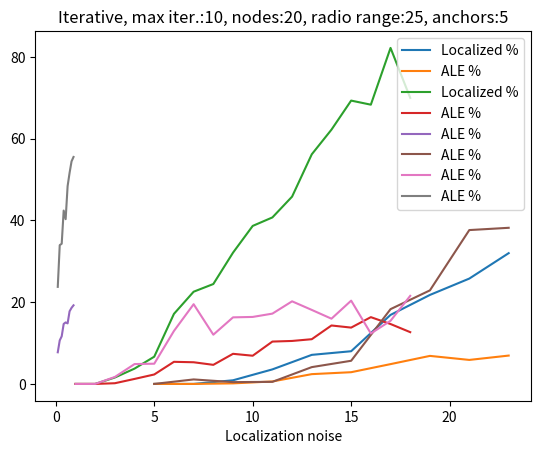

Write the Python code that produced this figure.
import math
import random

import numpy
from matplotlib import pyplot
from scipy.optimize import fmin_powell, least_squares

class Node():
    def __init__(self, true_position, calculated_position, level=None, heuristic =None):
        self.level = level
        self.calculated_position = calculated_position
        self.true_position = true_position
        self.heuristic = heuristic

class Simulator():
    def __init__(self,nodes, anchor_nodes, length, radio_range, noise ):
        self.noise = noise
        self.radio_range = radio_range
        self.length = length
        self.anchor_nodes = anchor_nodes
        self.n = nodes

        self.nodes = list()

        self.initialize_nodes(nodes, anchor_nodes, length)


    def initialize_nodes(self, n, anchor_nodes, length):
        for i in range(anchor_nodes):
            coordinates = self.random_coordinates(0, length)
            node = Node(coordinates, coordinates, 0)
            self.nodes.append(node)

        for i in range(n - anchor_nodes):
            coordinates = self.random_coordinates(0, length)
            node = Node(coordinates, (None, None), None)
            self.nodes.append(node)

    def random_coordinates(self, start, end):
        x = random.uniform(start,end)
        y = random.uniform(start,end)
        return x, y

    def run(self, iteration=0):
        for level in range(iteration):
            anchors = [item for item in self.nodes if item.level is not None and item.level <= level]
            for node in self.nodes:
                if node.level is None:
                    anchors_for_node = self.find_anchors_of(node, anchors)
                    if anchors_for_node.__len__() < 3:
                        continue

                    position = self._localize_node(node, anchors_for_node)
                    node.calculated_position = position[0], position[1]
                    node.level = level+1
                    node.heuristic = self.heuristic(node, anchors_for_node)

    def heuristic(self, node, anchors_for_node):
        raise NotImplemented

    def find_anchors_of(self, node, anchors):
        raise NotImplemented

    @staticmethod
    def calculate_distance(a, b):
        x1,y1 = a
        x2,y2 = b
        return math.sqrt( math.pow(x1-x2 ,2) + math.pow(y1 - y2, 2) )

    @staticmethod
    def distfunc(L, points):
        distsum = 0
        for c in points:
            dist = Simulator.calculate_distance((L[0], L[1]), (c[0], c[1])) - c[2]
            distsum += dist * dist
        return distsum

    def _localize_node(self,node, anchors):
        points  = list()
        for anchor in anchors:
            x, y = anchor.true_position
            distance = Simulator.calculate_distance(node.true_position, anchor.calculated_position)
            distance = distance + random.uniform(-distance*self.noise, distance*self.noise )
            points.append([x, y, distance])

        anchor =points[0]

        L = fmin_powell(Simulator.distfunc, numpy.array([anchor[0], anchor[1], 0]), args=(points,), xtol=0.01, ftol=0.01, disp=False)
        return L

    def metrics(self):
        localized_nodes = len([ node for node in self.nodes if node.level is not None ]) - self.anchor_nodes
        non_anchor_nodes = self.n - self.anchor_nodes
        localized_ratio = localized_nodes / non_anchor_nodes

        errors = [ self.calculate_distance(node.calculated_position, node.true_position)
                   for node in self.nodes if node.level is not None and node.level !=0 ]

        ale = sum(errors) / ((self.n - self.anchor_nodes) * self.radio_range )
        return localized_ratio * 100, ale * 100

class ClosestAnchorsSimulator(Simulator):
    def find_anchors_of(self, node, anchors):
        distances = list()
        for anchor in anchors:
            distance = self.calculate_distance(node.true_position, anchor.true_position)
            if distance > self.radio_range:
                continue
            distances.append((distance, anchor))
        distances = sorted(distances, key=lambda item: item[0])
        distances = distances[0:3]
        anchors = [ distance[1] for distance in distances ]
        return anchors

    def heuristic(self, node, anchors_for_node):
        return node.level

class MostRelevantAnchorsSimulator(Simulator):
    def initialize_nodes(self, n, anchor_nodes, length):
        super().initialize_nodes(n, anchor_nodes, length)
        for node in self.nodes:
            if node.level==0:
                node.heuristic=0

    def heuristic(self, node, anchors_for_node):
        return sum( [ anchors.heuristic for anchors in anchors_for_node] ) + 1

    def find_anchors_of(self, node, anchors):
        distances = list()
        for anchor in anchors:
            distance = self.calculate_distance(node.true_position, anchor.true_position)
            if distance > self.radio_range:
                continue
            distances.append((anchor.heuristic, anchor))
        distances = sorted(distances, key=lambda item: item[0])
        distances = distances[0:3]
        anchors = [ distance[1] for distance in distances ]
        return anchors


def metrics_extract(simulator_class, init_params, runparams, iterrations=15):
    localization_ratio = list()
    ale_list = list()
    for i in range(iterrations):
        simulator_object = simulator_class(*init_params)
        simulator_object.run(runparams)
        loc_ratio, ale = simulator_object.metrics()
        localization_ratio.append(loc_ratio)
        ale_list.append(ale)

    return numpy.mean(localization_ratio), numpy.mean(ale_list)

LOCALIZED_LABEL = 'Localized %'
ALE_LABEL = 'ALE %'
NOISE_RATIO_LABEL = 'Localization noise'
ANCHOR_NODES = 'Anchor nodes'
RADIO_RANGE_LABEL = 'Radio range'
def non_iterative_by_R(N, n_anchors, L, noise_ratio):
    x = list()
    y = list()
    z = list()
    for R in range(5, 25, 2):
        x.append(R)
        loc_ratio, ale = metrics_extract(ClosestAnchorsSimulator, init_params=(N, n_anchors, L, R, noise_ratio),
                                         runparams=1)
        y.append(loc_ratio)
        z.append(ale)

    pyplot.plot(x, y,  label=LOCALIZED_LABEL)
    pyplot.plot(x, z, label=ALE_LABEL)
    pyplot.xlabel(RADIO_RANGE_LABEL)
    pyplot.title('Non-iterative, L:{length}, nodes:{nodes}, anchors:{anchors}, noise:{noise}'.format(length=L, nodes=N, anchors=n_anchors, noise=noise_ratio))
    pyplot.legend()
    pyplot.savefig('non_iterative_by_R.png')
    pyplot.show()

def non_iterative_by_f(N, L, noise_ratio, R):
    x = list()
    y = list()
    z = list()
    for n_anchors in range(1, N-1, 1):
        x.append(n_anchors)
        loc_ratio, ale = metrics_extract(ClosestAnchorsSimulator, init_params=(N, n_anchors, L, R, noise_ratio),
                                         runparams=1)
        y.append(loc_ratio)
        z.append(ale)

    pyplot.plot(x, y, label=LOCALIZED_LABEL)
    pyplot.plot(x, z, label=ALE_LABEL)
    pyplot.xlabel(ANCHOR_NODES)
    pyplot.title('Non-iterative, L:{length}, nodes:{nodes}, radio range:{range}, noise:{noise}'.format(length=L, nodes=N, range=R,
                                                                                         noise=noise_ratio))
    pyplot.legend()
    pyplot.savefig('non_iterative_by_f.png')
    pyplot.show()

def non_iterative_by_noise(N, n_anchors, L, R):
    x = list()
    y = list()
    z = list()
    for noise_ratio in range(1, 10, 1):
        x.append(noise_ratio/10.0)
        loc_ratio, ale = metrics_extract(ClosestAnchorsSimulator, init_params=(N, n_anchors, L, R, noise_ratio/10.0),
                                         runparams=1, iterrations=40)
        y.append(loc_ratio)
        z.append(ale)

    pyplot.plot(x, z, label=ALE_LABEL)
    pyplot.xlabel(NOISE_RATIO_LABEL)
    pyplot.title('Non-iterative,L:{length}, nodes:{nodes}, radio range:{range}, anchors:{anchors}'.format(length=L,nodes=N, range=R,
                                                                                           anchors=n_anchors))
    pyplot.legend()
    pyplot.savefig('non_iterative_by_noise.png')
    pyplot.show()


def iterative_by_R(N, n_anchors, L, noise_ratio, maxiterations):
    x = list()
    y = list()
    z = list()
    for R in range(5, 25, 2):
        x.append(R)
        loc_ratio, ale = metrics_extract(ClosestAnchorsSimulator, init_params=(N, n_anchors, L, R, noise_ratio),
                                         runparams=maxiterations)
        y.append(loc_ratio)
        z.append(ale)

    pyplot.plot(x, z, label=ALE_LABEL)
    pyplot.xlabel(RADIO_RANGE_LABEL)
    pyplot.title('Iterative, max iter.:{maxiterations}, L:{length}, nodes:{nodes}, anchors:{anchors}, noise:{noise}'.format(maxiterations=maxiterations,length=L, nodes=N, anchors=n_anchors, noise=noise_ratio))
    pyplot.legend()
    pyplot.savefig('iterative_by_R.png')
    pyplot.show()

def iterative_by_f(N, L, noise_ratio, R,maxiterations):
    x = list()
    y = list()
    z = list()
    for n_anchors in range(1, N-1, 1):
        x.append(n_anchors)
        loc_ratio, ale = metrics_extract(ClosestAnchorsSimulator, init_params=(N, n_anchors, L, R, noise_ratio),
                                         runparams=maxiterations)
        y.append(loc_ratio)
        z.append(ale)

    pyplot.plot(x, z, label=ALE_LABEL)
    pyplot.xlabel(ANCHOR_NODES)
    pyplot.title('Iterative, max iter.:{maxiterations}, L:{length}, nodes:{nodes}, radio range:{range}, noise:{noise}'.format(maxiterations=maxiterations,length=L, nodes=N, range=R,
                                                                                         noise=noise_ratio))
    pyplot.legend()
    pyplot.savefig('iterative_by_f.png')
    pyplot.show()

def iterative_by_noise(N, n_anchors, L, R,maxiterations):
    x = list()
    y = list()
    z = list()
    for noise_ratio in range(1, 10, 1):
        x.append(noise_ratio/10.0)
        loc_ratio, ale = metrics_extract(ClosestAnchorsSimulator, init_params=(N, n_anchors, L, R, noise_ratio/10.0),
                                         runparams=maxiterations, iterrations=40)
        y.append(loc_ratio)
        z.append(ale)

    pyplot.plot(x, z, label=ALE_LABEL)
    pyplot.xlabel(NOISE_RATIO_LABEL)
    pyplot.title('Iterative, max iter.:{maxiterations}, nodes:{nodes}, radio range:{range}, anchors:{anchors}'.format(maxiterations=maxiterations,length=L,nodes=N, range=R,
                                                                                           anchors=n_anchors))
    pyplot.legend()
    pyplot.savefig('iterative_by_noise.png')
    pyplot.show()
if __name__ == '__main__':
    N = 20
    n_anchors = 5
    L = 50
    noise_ratio = 0.3
    R = 15
    maxiterations=10

    non_iterative_by_R(N, n_anchors, L, noise_ratio)
    non_iterative_by_f(N, L, noise_ratio, R)
    non_iterative_by_noise(N, n_anchors, L, R+10)


    iterative_by_R(N, n_anchors, L, noise_ratio,maxiterations)
    iterative_by_f(N, L, noise_ratio, R,maxiterations)
    iterative_by_noise(N, n_anchors, L, R+10,maxiterations)
